Run: headless pygame with SDL's dummy video driver; simulated clock (each Clock.tick advances the game by its frame time, no real sleeping); random seed 0; keys injected as events and as key.get_pressed() state; no mouse input; restart key R tapped at the start of phases 3 and 4.
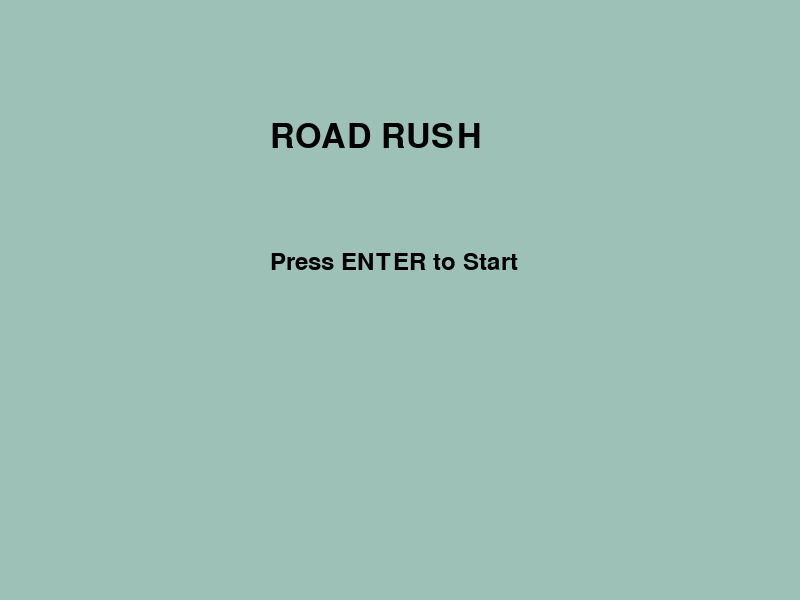
Frame 1 of 4 · flips 1–60 · no input
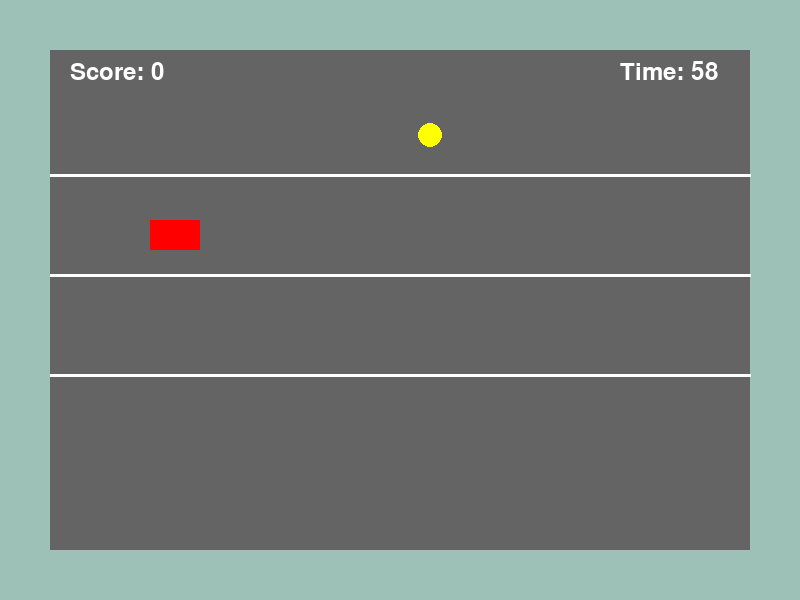
Frame 2 of 4 · flips 61–180 · tapped SPACE, RETURN · held RIGHT (→), D
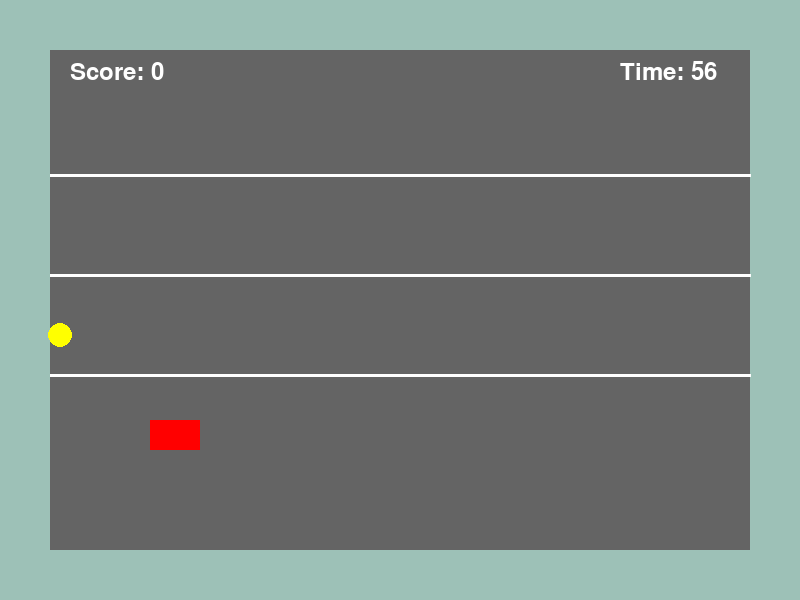
Frame 3 of 4 · flips 181–300 · tapped R · held DOWN (↓), S
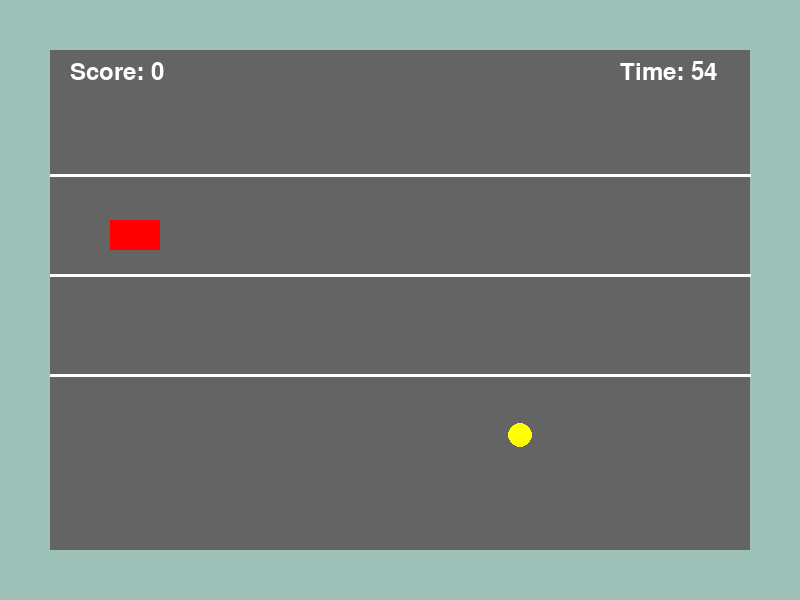
Frame 4 of 4 · flips 301–420 · tapped R · held LEFT (←), A, UP (↑), W

The pygame program that drew these frames:

import pygame
import random

# starts pygame
pygame.init()

# creates game window and title
screen = pygame.display.set_mode((800, 600))
pygame.display.set_caption("Road Rush")

# controls frame rate
clock = pygame.time.Clock()

# fonts for text on screen
font = pygame.font.SysFont(None, 50)
small_font = pygame.font.SysFont(None, 36)

# starting x position of car
car_x = 150

# y positions for each lane
lanes = [120, 220, 320, 420]

# starting lane and y position
current_lane = 1
car_y = lanes[current_lane]

# coin starting settings
coin_x = 800
score = 0
coin_lane = random.randint(0, 3)
coin_y = lanes[coin_lane]

# timer settings
time_limit = 60
start_time = 0
time_left = time_limit

# controls what screen is shown
game_state = "start"


# resets game variables when restarting
def reset_game():
    global car_x, current_lane, car_y
    global coin_x, coin_lane, coin_y
    global score, start_time, time_left

    # reset car position
    car_x = 150
    current_lane = 1
    car_y = lanes[current_lane]

    # reset coin position
    coin_x = 800
    coin_lane = random.randint(0, 3)
    coin_y = lanes[coin_lane]

    # reset score and timer
    score = 0
    start_time = pygame.time.get_ticks()
    time_left = time_limit


# draws the start screen
def draw_start_screen():
    # background color
    screen.fill((157, 193, 183))

    # game title
    title = font.render("ROAD RUSH", True, (0, 0, 0))
    screen.blit(title, (270, 120))

    # instructions to start game
    text = small_font.render(
        "Press ENTER to Start",
        True,
        (0, 0, 0)
    )
    screen.blit(text, (270, 250))


# draws the main gameplay screen
def draw_game():
    # background color
    screen.fill((157, 193, 183))

    # race track
    pygame.draw.rect(screen, (100, 100, 100),
                     (50, 50, 700, 500))

    # lane divider lines
    pygame.draw.line(screen, (255, 255, 255),
                     (50, 175), (750, 175), 3)

    pygame.draw.line(screen, (255, 255, 255),
                     (50, 275), (750, 275), 3)

    pygame.draw.line(screen, (255, 255, 255),
                     (50, 375), (750, 375), 3)

    # player car
    pygame.draw.rect(screen, (255, 0, 0),
                     (car_x, car_y, 50, 30))

    # collectible coin
    pygame.draw.circle(screen, (255, 255, 0),
                       (coin_x, coin_y + 15), 12)

    # displays score
    score_text = small_font.render(
        f"Score: {score}",
        True,
        (255, 255, 255)
    )
    screen.blit(score_text, (70, 60))

    # displays timer
    timer_text = small_font.render(
        f"Time: {time_left}",
        True,
        (255, 255, 255)
    )
    screen.blit(timer_text, (620, 60))


# draws the game over screen
def draw_game_over():
    # background color
    screen.fill((200, 100, 100))

    # game over title
    game_over = font.render(
        "GAME OVER",
        True,
        (0, 0, 0)
    )
    screen.blit(game_over, (270, 150))

    # final score text
    score_text = small_font.render(
        f"Final Score: {score}",
        True,
        (0, 0, 0)
    )
    screen.blit(score_text, (300, 230))

    # restart instructions
    restart = small_font.render(
        "Press R to Restart",
        True,
        (0, 0, 0)
    )
    screen.blit(restart, (280, 300))


# draws the win screen
def draw_win_screen():
    # background color
    screen.fill((100, 200, 100))

    # win message
    win = font.render(
        "YOU WIN!",
        True,
        (0, 0, 0)
    )
    screen.blit(win, (300, 150))

    # final score text
    score_text = small_font.render(
        f"Final Score: {score}",
        True,
        (0, 0, 0)
    )
    screen.blit(score_text, (300, 230))

    # restart instructions
    restart = small_font.render(
        "Press R to Restart",
        True,
        (0, 0, 0)
    )
    screen.blit(restart, (280, 300))


# game loop runs while game is open
running = True

while running:

    # checks for events
    for event in pygame.event.get():

        # closes game window
        if event.type == pygame.QUIT:
            running = False

        # start screen controls
        if game_state == "start":
            if event.type == pygame.KEYDOWN:
                if event.key == pygame.K_RETURN:
                    reset_game()
                    game_state = "playing"

        # gameplay controls
        elif game_state == "playing":
            if event.type == pygame.KEYDOWN:

                # move car up a lane
                if event.key == pygame.K_UP or event.key == pygame.K_w:
                    if current_lane > 0:
                        current_lane -= 1

                # move car down a lane
                elif event.key == pygame.K_DOWN or event.key == pygame.K_s:
                    if current_lane < len(lanes) - 1:
                        current_lane += 1

                # move car left
                elif event.key == pygame.K_LEFT or event.key == pygame.K_a:
                    car_x -= 20

                # move car right
                elif event.key == pygame.K_RIGHT or event.key == pygame.K_d:
                    car_x += 20

        # restart controls for end screens
        elif game_state == "game_over" or game_state == "win":
            if event.type == pygame.KEYDOWN:
                if event.key == pygame.K_r:
                    game_state = "start"

    # only runs game logic during gameplay
    if game_state == "playing":

        # updates car y position
        car_y = lanes[current_lane]

        # keeps car inside track boundaries
        if car_x < 50:
            car_x = 50

        if car_x > 700:
            car_x = 700

        # moves coin across screen
        coin_x -= 10

        # respawns coin when off screen
        if coin_x < -20:
            coin_x = 800
            coin_lane = random.randint(0, 3)
            coin_y = lanes[coin_lane]

        # hitboxes for collision detection
        car_rect = pygame.Rect(car_x, car_y, 50, 30)
        coin_rect = pygame.Rect(
            coin_x - 12,
            coin_y,
            24,
            24
        )

        # checks if car collected coin
        if car_rect.colliderect(coin_rect):
            score += 1

            coin_x = 800
            coin_lane = random.randint(0, 3)
            coin_y = lanes[coin_lane]

        # calculates elapsed time
        elapsed_time = (
            pygame.time.get_ticks()
            - start_time
        ) / 1000

        # updates countdown timer
        time_left = max(
            0,
            int(time_limit - elapsed_time)
        )

        # checks win condition
        if score >= 20:
            game_state = "win"

        # checks lose condition
        if time_left <= 0:
            game_state = "game_over"

    # draws correct screen
    if game_state == "start":
        draw_start_screen()

    elif game_state == "playing":
        draw_game()

    elif game_state == "game_over":
        draw_game_over()

    elif game_state == "win":
        draw_win_screen()

    # updates screen
    pygame.display.flip()

    # limits game to 60 FPS
    clock.tick(60)

# closes pygame
pygame.quit()
